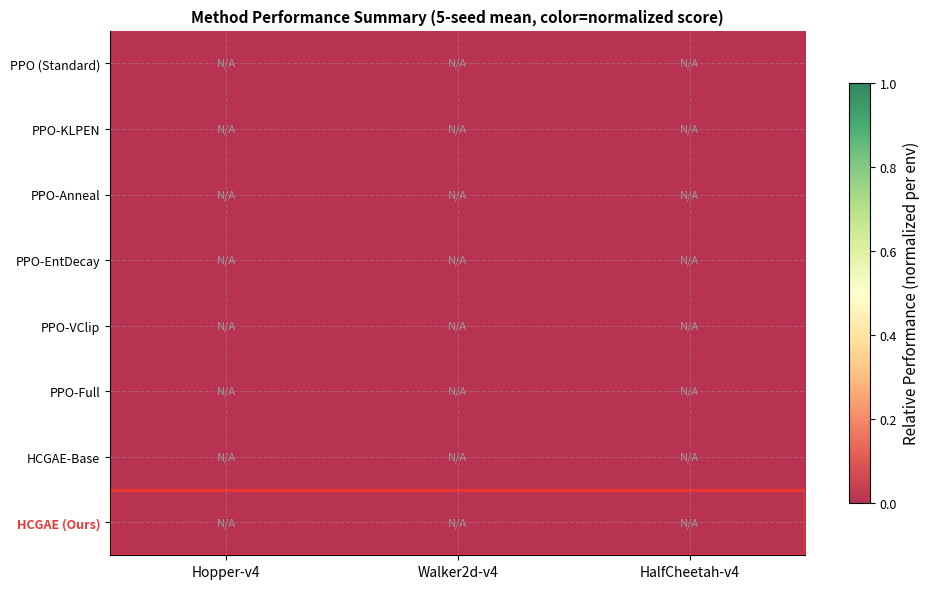

Write Python code to recreate this figure.
"""
Generate Baseline Comparison Figures
=====================================

Creates publication-quality figures comparing HCGAE against published PPO baselines.
Uses real experimental results from results/BaselineComparison/baseline_comparison_summary.json.

Figures generated:
1. Bar chart: Final performance comparison across 3 environments
2. Relative improvement: % gain of HCGAE vs each baseline

Style: ICML/Nature-inspired color palette, SEM error bars, professional layout.
"""

import json
import os
from pathlib import Path
import numpy as np
import matplotlib
matplotlib.use("Agg")
import matplotlib.pyplot as plt
import matplotlib.patches as mpatches
from matplotlib.gridspec import GridSpec

# ─────────────────────────────────────────────────────────────────────────────
# Paths
# ─────────────────────────────────────────────────────────────────────────────
RESULTS_BASE = Path("results")
BASELINE_SUMMARY = RESULTS_BASE / "BaselineComparison" / "baseline_comparison_summary.json"
MULTIENV_SUMMARY = RESULTS_BASE / "MultiEnv" / "global_summary.json"
OUT_DIR = RESULTS_BASE / "paper_figures_v3"
OUT_DIR.mkdir(parents=True, exist_ok=True)

# ─────────────────────────────────────────────────────────────────────────────
# Style Setup (ICML/Nature style)
# ─────────────────────────────────────────────────────────────────────────────
COLORS = {
    "Standard_PPO":       "#4878D0",   # Blue
    "PPO_KLPEN":          "#6ACC65",   # Green
    "PPO_Anneal":         "#D65F5F",   # Red
    "PPO_EntDecay":       "#B47CC7",   # Purple
    "PPO_VClip":          "#C4AD66",   # Gold
    "PPO_Full_Baseline":  "#77BEDB",   # Light blue
    "HCGAE_Imp12":        "#E83535",   # Vivid red (ours)
    "HCGAE_Base":         "#FF8C42",   # Orange
    "DCPPO_S":            "#2CA02C",   # Dark green
    "GAE_Lambda1":        "#9467BD",   # Purple
}

LABELS = {
    "Standard_PPO":      "PPO (Standard)",
    "PPO_KLPEN":         "PPO-KLPEN",
    "PPO_Anneal":        "PPO-Anneal",
    "PPO_EntDecay":      "PPO-EntDecay",
    "PPO_VClip":         "PPO-VClip",
    "PPO_Full_Baseline": "PPO-Full",
    "HCGAE_Imp12":       "HCGAE (Ours)",
    "HCGAE_Base":        "HCGAE-Base",
    "DCPPO_S":           "DCPPO-S (Ours)",
    "GAE_Lambda1":       "GAE (lam=1)",
}

ENVS = ["Hopper-v4", "Walker2d-v4", "HalfCheetah-v4"]
ENV_LABELS = {"Hopper-v4": "Hopper-v4", "Walker2d-v4": "Walker2d-v4", "HalfCheetah-v4": "HalfCheetah-v4"}

plt.rcParams.update({
    "font.family": "sans-serif",
    "font.size": 10,
    "axes.labelsize": 11,
    "axes.titlesize": 12,
    "xtick.labelsize": 9,
    "ytick.labelsize": 9,
    "legend.fontsize": 9,
    "figure.dpi": 150,
    "axes.spines.top": False,
    "axes.spines.right": False,
    "axes.grid": True,
    "grid.alpha": 0.3,
    "grid.linestyle": "--",
})


def sem(vals):
    """Standard error of the mean"""
    if len(vals) <= 1:
        return 0.0
    return float(np.std(vals) / np.sqrt(len(vals)))


def load_baseline_data():
    """Load baseline comparison summary"""
    if not BASELINE_SUMMARY.exists():
        return {}
    with open(BASELINE_SUMMARY) as f:
        return json.load(f)


def load_multienv_data():
    """Load multi-environment comparison summary"""
    if not MULTIENV_SUMMARY.exists():
        return {}
    with open(MULTIENV_SUMMARY) as f:
        return json.load(f)


def get_algo_stats(data: dict, env_name: str, algo_name: str) -> tuple:
    """Returns (mean, sem) for an algorithm on an environment."""
    try:
        seeds = data.get(env_name, {}).get(algo_name, {}).get("seeds", [])
        if not seeds:
            return None, None
        # Filter out zero values (failed runs)
        valid_seeds = [s for s in seeds if s is not None and s > 0]
        if not valid_seeds:
            return None, None
        return float(np.mean(valid_seeds)), sem(valid_seeds)
    except Exception:
        return None, None


# ─────────────────────────────────────────────────────────────────────────────
# Figure 10: Baseline Comparison Bar Chart
# ─────────────────────────────────────────────────────────────────────────────
def plot_fig10_baseline_comparison():
    """Bar chart comparing HCGAE vs published PPO baselines across environments."""
    baseline_data = load_baseline_data()
    multienv_data = load_multienv_data()

    # Combine data sources: baseline comparison results + multienv results
    # For algorithms that may appear in both, prefer baseline_comparison
    algos_ordered = [
        "Standard_PPO",
        "PPO_KLPEN",
        "PPO_Anneal",
        "PPO_EntDecay",
        "PPO_VClip",
        "PPO_Full_Baseline",
        "HCGAE_Imp12",
    ]

    # Check which algos have data
    available_algos = []
    for algo in algos_ordered:
        has_data = False
        for env in ENVS:
            m, s = get_algo_stats(baseline_data, env, algo)
            if m is not None:
                has_data = True
                break
            # Also check multienv
            if multienv_data:
                m, _ = get_algo_stats(multienv_data.get("results", {}), env, algo)
                if m is not None:
                    has_data = True
                    break
        if has_data:
            available_algos.append(algo)

    if not available_algos:
        print("  No baseline data available yet. Figures will be generated when data is ready.")
        return None

    n_algos = len(available_algos)
    n_envs = len(ENVS)
    fig_width = max(14, n_algos * 2.5)
    fig, axes = plt.subplots(1, n_envs, figsize=(fig_width, 5))

    for ax, env_name in zip(axes, ENVS):
        means, errors, colors_list, labels_list = [], [], [], []

        for algo in available_algos:
            # Try baseline_data first, then multienv_data
            m, s = get_algo_stats(baseline_data, env_name, algo)
            if m is None and multienv_data:
                m, s = get_algo_stats(multienv_data.get("results", {}), env_name, algo)
            if m is None:
                m, s = 0.0, 0.0

            means.append(m)
            errors.append(s if s is not None else 0.0)
            colors_list.append(COLORS.get(algo, "#888888"))
            labels_list.append(LABELS.get(algo, algo))

        x = np.arange(n_algos)
        bars = ax.bar(x, means, yerr=errors, capsize=4, color=colors_list,
                      alpha=0.85, edgecolor="white", linewidth=0.5,
                      error_kw=dict(elinewidth=1.5, capthick=1.5))

        # Highlight HCGAE bar
        if "HCGAE_Imp12" in available_algos:
            hcgae_idx = available_algos.index("HCGAE_Imp12")
            bars[hcgae_idx].set_edgecolor("#E83535")
            bars[hcgae_idx].set_linewidth(2.0)
            bars[hcgae_idx].set_alpha(1.0)

        ax.set_xticks(x)
        ax.set_xticklabels(labels_list, rotation=35, ha="right", fontsize=8)
        ax.set_title(ENV_LABELS.get(env_name, env_name), fontweight="bold", fontsize=12)
        ax.set_ylabel("Mean Episode Reward" if ax == axes[0] else "", fontsize=10)
        ax.set_xlim(-0.6, n_algos - 0.4)
        ax.yaxis.set_major_formatter(plt.FuncFormatter(lambda x, _: f"{x:.0f}"))

    # Add legend
    patches = []
    for algo in available_algos:
        c = COLORS.get(algo, "#888888")
        lbl = LABELS.get(algo, algo)
        style = dict(facecolor=c, edgecolor="white", linewidth=0.5)
        if algo == "HCGAE_Imp12":
            style = dict(facecolor=c, edgecolor="#E83535", linewidth=1.5)
        patches.append(mpatches.Patch(**style, label=lbl))

    fig.legend(handles=patches, loc="upper center", bbox_to_anchor=(0.5, 1.05),
               ncol=min(n_algos, 4), framealpha=0.9, fontsize=8.5)

    fig.suptitle("HCGAE vs Published PPO Baselines\n(5-seed mean, SEM bars)",
                 y=1.10, fontsize=13, fontweight="bold")

    plt.tight_layout()
    out_path = OUT_DIR / "fig10_baseline_comparison.pdf"
    plt.savefig(out_path, bbox_inches="tight", dpi=200)
    plt.savefig(str(out_path).replace(".pdf", ".png"), bbox_inches="tight", dpi=150)
    plt.close()
    print(f"  Saved: {out_path}")
    return out_path


# ─────────────────────────────────────────────────────────────────────────────
# Figure 11: Relative Improvement over Standard PPO
# ─────────────────────────────────────────────────────────────────────────────
def plot_fig11_relative_improvement():
    """Show percentage improvement of each method over Standard PPO."""
    baseline_data = load_baseline_data()
    multienv_data = load_multienv_data()

    algos_to_compare = [
        "PPO_KLPEN",
        "PPO_Anneal",
        "PPO_EntDecay",
        "PPO_VClip",
        "PPO_Full_Baseline",
        "HCGAE_Imp12",
    ]

    fig, axes = plt.subplots(1, len(ENVS), figsize=(14, 5))

    for ax, env_name in zip(axes, ENVS):
        # Get Standard_PPO baseline
        std_mean, _ = get_algo_stats(baseline_data, env_name, "Standard_PPO")
        if std_mean is None and multienv_data:
            std_mean, _ = get_algo_stats(
                multienv_data.get("results", {}), env_name, "Standard_PPO")
        if std_mean is None or std_mean <= 0:
            ax.set_title(f"{env_name}\n(no data)", fontsize=10)
            continue

        rel_means, rel_errors, colors_list, labels_list = [], [], [], []
        has_any = False

        for algo in algos_to_compare:
            m, s = get_algo_stats(baseline_data, env_name, algo)
            if m is None and multienv_data:
                m, s = get_algo_stats(multienv_data.get("results", {}), env_name, algo)
            if m is None:
                rel_means.append(0.0)
                rel_errors.append(0.0)
            else:
                rel_pct = (m - std_mean) / (abs(std_mean) + 1e-8) * 100
                rel_err = (s / (abs(std_mean) + 1e-8) * 100) if s else 0.0
                rel_means.append(rel_pct)
                rel_errors.append(rel_err)
                has_any = True
            colors_list.append(COLORS.get(algo, "#888888"))
            labels_list.append(LABELS.get(algo, algo))

        if not has_any:
            ax.set_title(f"{env_name}\n(pending)", fontsize=10)
            continue

        x = np.arange(len(algos_to_compare))
        bar_colors = [COLORS.get("HCGAE_Imp12", "#E83535") if a == "HCGAE_Imp12"
                      else c for a, c in zip(algos_to_compare, colors_list)]

        bars = ax.bar(x, rel_means, yerr=rel_errors, capsize=4, color=bar_colors,
                      alpha=0.85, edgecolor="white", linewidth=0.5,
                      error_kw=dict(elinewidth=1.5, capthick=1.5))

        # Positive/negative coloring
        for bar, val in zip(bars, rel_means):
            if val > 0:
                bar.set_alpha(0.85)
            else:
                bar.set_alpha(0.5)
                bar.set_hatch("///")

        ax.axhline(y=0, color="black", linewidth=1.0, linestyle="-", alpha=0.5)
        ax.set_xticks(x)
        ax.set_xticklabels(labels_list, rotation=35, ha="right", fontsize=8)
        ax.set_title(ENV_LABELS.get(env_name, env_name), fontweight="bold", fontsize=12)
        ax.set_ylabel("% vs Standard PPO" if ax == axes[0] else "", fontsize=10)

    fig.suptitle("Relative Performance vs Standard PPO\n(positive = improvement over PPO baseline)",
                 y=1.02, fontsize=12, fontweight="bold")
    plt.tight_layout()
    out_path = OUT_DIR / "fig11_relative_improvement.pdf"
    plt.savefig(out_path, bbox_inches="tight", dpi=200)
    plt.savefig(str(out_path).replace(".pdf", ".png"), bbox_inches="tight", dpi=150)
    plt.close()
    print(f"  Saved: {out_path}")
    return out_path


# ─────────────────────────────────────────────────────────────────────────────
# Figure 12: Summary Table (heatmap-style)
# ─────────────────────────────────────────────────────────────────────────────
def plot_fig12_comparison_table():
    """Heatmap-style table showing final performance across all methods and environments."""
    baseline_data = load_baseline_data()
    multienv_data = load_multienv_data()

    all_algos = [
        "Standard_PPO",
        "PPO_KLPEN",
        "PPO_Anneal",
        "PPO_EntDecay",
        "PPO_VClip",
        "PPO_Full_Baseline",
        "HCGAE_Base",
        "HCGAE_Imp12",
    ]

    data_matrix = np.zeros((len(all_algos), len(ENVS)))
    mask = np.ones_like(data_matrix, dtype=bool)

    for i, algo in enumerate(all_algos):
        for j, env in enumerate(ENVS):
            m, _ = get_algo_stats(baseline_data, env, algo)
            if m is None and multienv_data:
                m, _ = get_algo_stats(
                    multienv_data.get("results", {}), env, algo)
            if m is not None and m > 0:
                data_matrix[i, j] = m
                mask[i, j] = False

    fig, ax = plt.subplots(figsize=(10, 6))

    # Normalize by column (environment)
    data_norm = data_matrix.copy()
    for j in range(len(ENVS)):
        col = data_matrix[:, j]
        col_max = col.max() if col.max() > 0 else 1.0
        data_norm[:, j] = col / col_max

    im = ax.imshow(data_norm, cmap="RdYlGn", aspect="auto",
                   vmin=0, vmax=1.0, alpha=0.8)

    # Annotate with actual values
    for i in range(len(all_algos)):
        for j in range(len(ENVS)):
            if not mask[i, j]:
                val = data_matrix[i, j]
                text_color = "black" if data_norm[i, j] > 0.5 else "white"
                ax.text(j, i, f"{val:.0f}", ha="center", va="center",
                        fontsize=9, color=text_color, fontweight="bold")
            else:
                ax.text(j, i, "N/A", ha="center", va="center",
                        fontsize=8, color="#999999", style="italic")

    ax.set_xticks(range(len(ENVS)))
    ax.set_xticklabels([ENV_LABELS.get(e, e) for e in ENVS], fontsize=10)
    ax.set_yticks(range(len(all_algos)))
    labels_y = [LABELS.get(a, a) for a in all_algos]
    # Bold our method
    ax.set_yticklabels(labels_y, fontsize=9)
    # Mark our method row
    if "HCGAE_Imp12" in all_algos:
        hcgae_row = all_algos.index("HCGAE_Imp12")
        ax.get_yticklabels()[hcgae_row].set_fontweight("bold")
        ax.get_yticklabels()[hcgae_row].set_color(COLORS["HCGAE_Imp12"])

    plt.colorbar(im, ax=ax, label="Relative Performance (normalized per env)", shrink=0.8)
    ax.set_title("Method Performance Summary (5-seed mean, color=normalized score)",
                 fontweight="bold", fontsize=11)

    # Highlight our rows
    if "HCGAE_Imp12" in all_algos:
        hcgae_row = all_algos.index("HCGAE_Imp12")
        ax.add_patch(plt.Rectangle((-0.5, hcgae_row - 0.5), len(ENVS), 1,
                                   fill=False, edgecolor="#E83535", linewidth=2.5))

    plt.tight_layout()
    out_path = OUT_DIR / "fig12_comparison_table.pdf"
    plt.savefig(out_path, bbox_inches="tight", dpi=200)
    plt.savefig(str(out_path).replace(".pdf", ".png"), bbox_inches="tight", dpi=150)
    plt.close()
    print(f"  Saved: {out_path}")
    return out_path


# ─────────────────────────────────────────────────────────────────────────────
# Main
# ─────────────────────────────────────────────────────────────────────────────
def main():
    print(f"\n{'='*60}")
    print("  Generating Baseline Comparison Figures")
    print(f"{'='*60}")

    paths = []
    p1 = plot_fig10_baseline_comparison()
    if p1:
        paths.append(p1)

    p2 = plot_fig11_relative_improvement()
    if p2:
        paths.append(p2)

    p3 = plot_fig12_comparison_table()
    if p3:
        paths.append(p3)

    print(f"\nGenerated {len(paths)} figures:")
    for p in paths:
        print(f"  {p}")
    print(f"\n  PNG versions also saved in same directory.")


if __name__ == "__main__":
    main()
